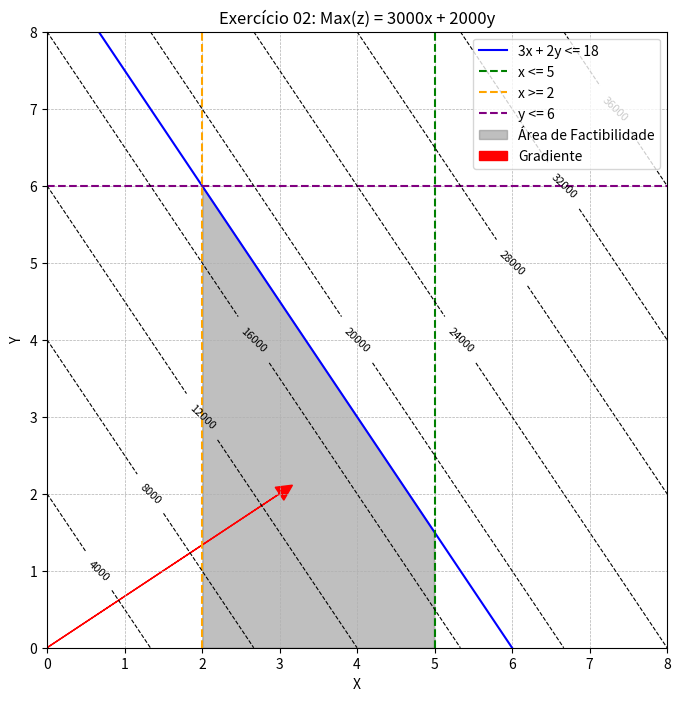

Python code for this plot:
import numpy as np
import matplotlib.pyplot as plt

def plot(titulo, xmax, ymax):
    """Configura os elementos visuais do gráfico."""
    plt.grid(True, which='both', linestyle='--', linewidth=0.5)
    plt.xlim(0, xmax)
    plt.ylim(0, ymax)
    plt.xlabel('X')
    plt.ylabel('Y')
    plt.title(titulo)

def r1(x):
    return (18 - 3 * x) / 2

def objetiva(x, y):
    return 3000 * x + 2000 * y

def plotar_restricoes(x):
    plt.plot(x, r1(x), label='3x + 2y <= 18', color='blue')
    plt.axvline(x=5, label='x <= 5', color='green', linestyle='--')
    plt.axvline(x=2, label='x >= 2', color='orange', linestyle='--')
    plt.axhline(y=6, label='y <= 6', color='purple', linestyle='--')

def gradiente():
    plt.arrow(0, 0, 3, 2, head_width=0.2, head_length=0.2, fc='red', ec='red', label='Gradiente')

def area_factibilidade(x):
    limite_superior = np.minimum(r1(x), 6)
    limite_inferior = np.zeros_like(x)

    plt.fill_between(
        x,
        limite_inferior,
        limite_superior,
        where=((x >= 2) & (x <= 5)),
        color='gray',
        alpha=0.5,
        label='Área de Factibilidade'
    )

def curvas_nivel(xmax, ymax):
    x_grid = np.arange(0, xmax + 0.5, 0.5)
    y_grid = np.arange(0, ymax + 0.5, 0.5)
    x, y = np.meshgrid(x_grid, y_grid)
    z = objetiva(x, y)
    contour = plt.contour(x, y, z, levels=10, colors='k', linestyles='--', linewidths=0.8)
    plt.clabel(contour, inline=True, fontsize=8)

def main():
    xmax = 8
    ymax = 8
    x = np.linspace(0, xmax, 400)

    plt.figure(figsize=(8, 8))

    plotar_restricoes(x)
    area_factibilidade(x)
    gradiente()
    curvas_nivel(xmax, ymax)
    plot('Exercício 02: Max(z) = 3000x + 2000y', xmax, ymax) 
    
    plt.legend()
    plt.show()

if __name__ == "__main__":
    main()